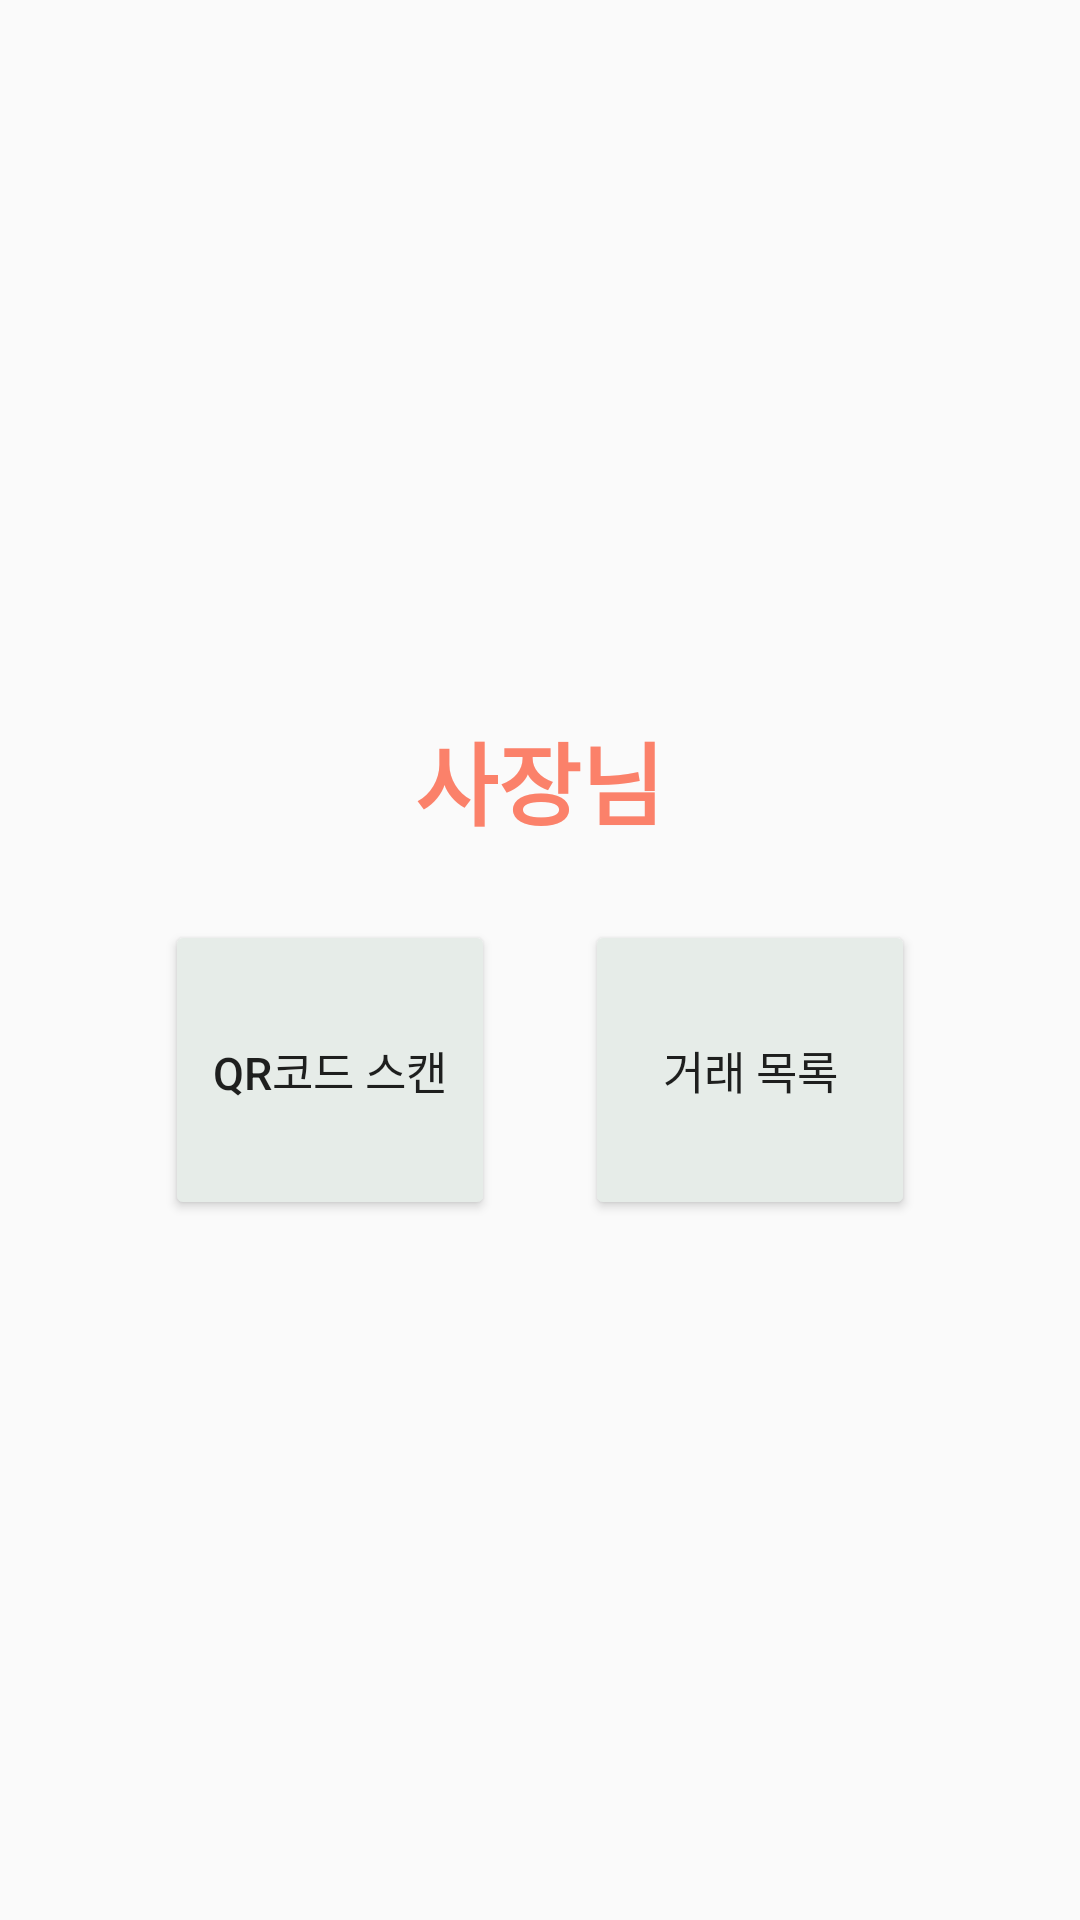

The Android layout XML behind this screen, and the referenced resources:
<!-- AndroidManifest.xml: application theme AppTheme -->
<!-- res/layout/activity_mainpage2.xml -->
<?xml version="1.0" encoding="utf-8"?>
<LinearLayout xmlns:android="http://schemas.android.com/apk/res/android"
    android:orientation="vertical"
    android:gravity="center"
    android:layout_width="match_parent"
    android:layout_height="match_parent">



    <TextView
        android:id="@+id/OwnerView"
        android:layout_width="wrap_content"
        android:layout_height="wrap_content"
        android:layout_marginTop="5dp"
        android:text="사장님"
        android:textColor="#FB816A"
        android:textSize="30sp"
        android:textStyle="bold" />

    <LinearLayout
        android:layout_width="wrap_content"
        android:layout_height="wrap_content"
        android:orientation="horizontal">

        <Button
            android:id="@+id/btnReadQR"
            android:layout_width="110dp"
            android:layout_height="100dp"
            android:layout_marginTop="25dp"
            android:backgroundTint="#E6ECE8"
            android:text="QR코드 스캔"
            android:textSize="15sp"
            android:layout_marginRight="15dp"
            android:onClick="ReadQR_onClick"/>


        <Button
            android:id="@+id/btnManageQR"
            android:layout_width="110dp"
            android:layout_height="100dp"
            android:layout_marginTop="25dp"
            android:layout_marginLeft="15dp"
            android:backgroundTint="#E6ECE8"
            android:text="거래 목록"
            android:textSize="15sp"
            android:onClick="ManageQR_onClick"/>


    </LinearLayout>



</LinearLayout>
<!-- resources referenced by this layout -->
<resources>
  <style name="AppTheme" parent="Theme.AppCompat.Light.DarkActionBar">
          
          <item name="colorPrimary">@color/colorPrimary</item>
          <item name="colorPrimaryDark">@color/colorPrimaryDark</item>
          <item name="colorAccent">@color/colorAccent</item>
          <item name="colorControlNormal">#D5F4E2</item>
      </style>
  <color name="colorPrimary">#FB816A</color>
  <color name="colorPrimaryDark">#D0FB816A</color>
  <color name="colorAccent">#FB816A</color>
</resources>
